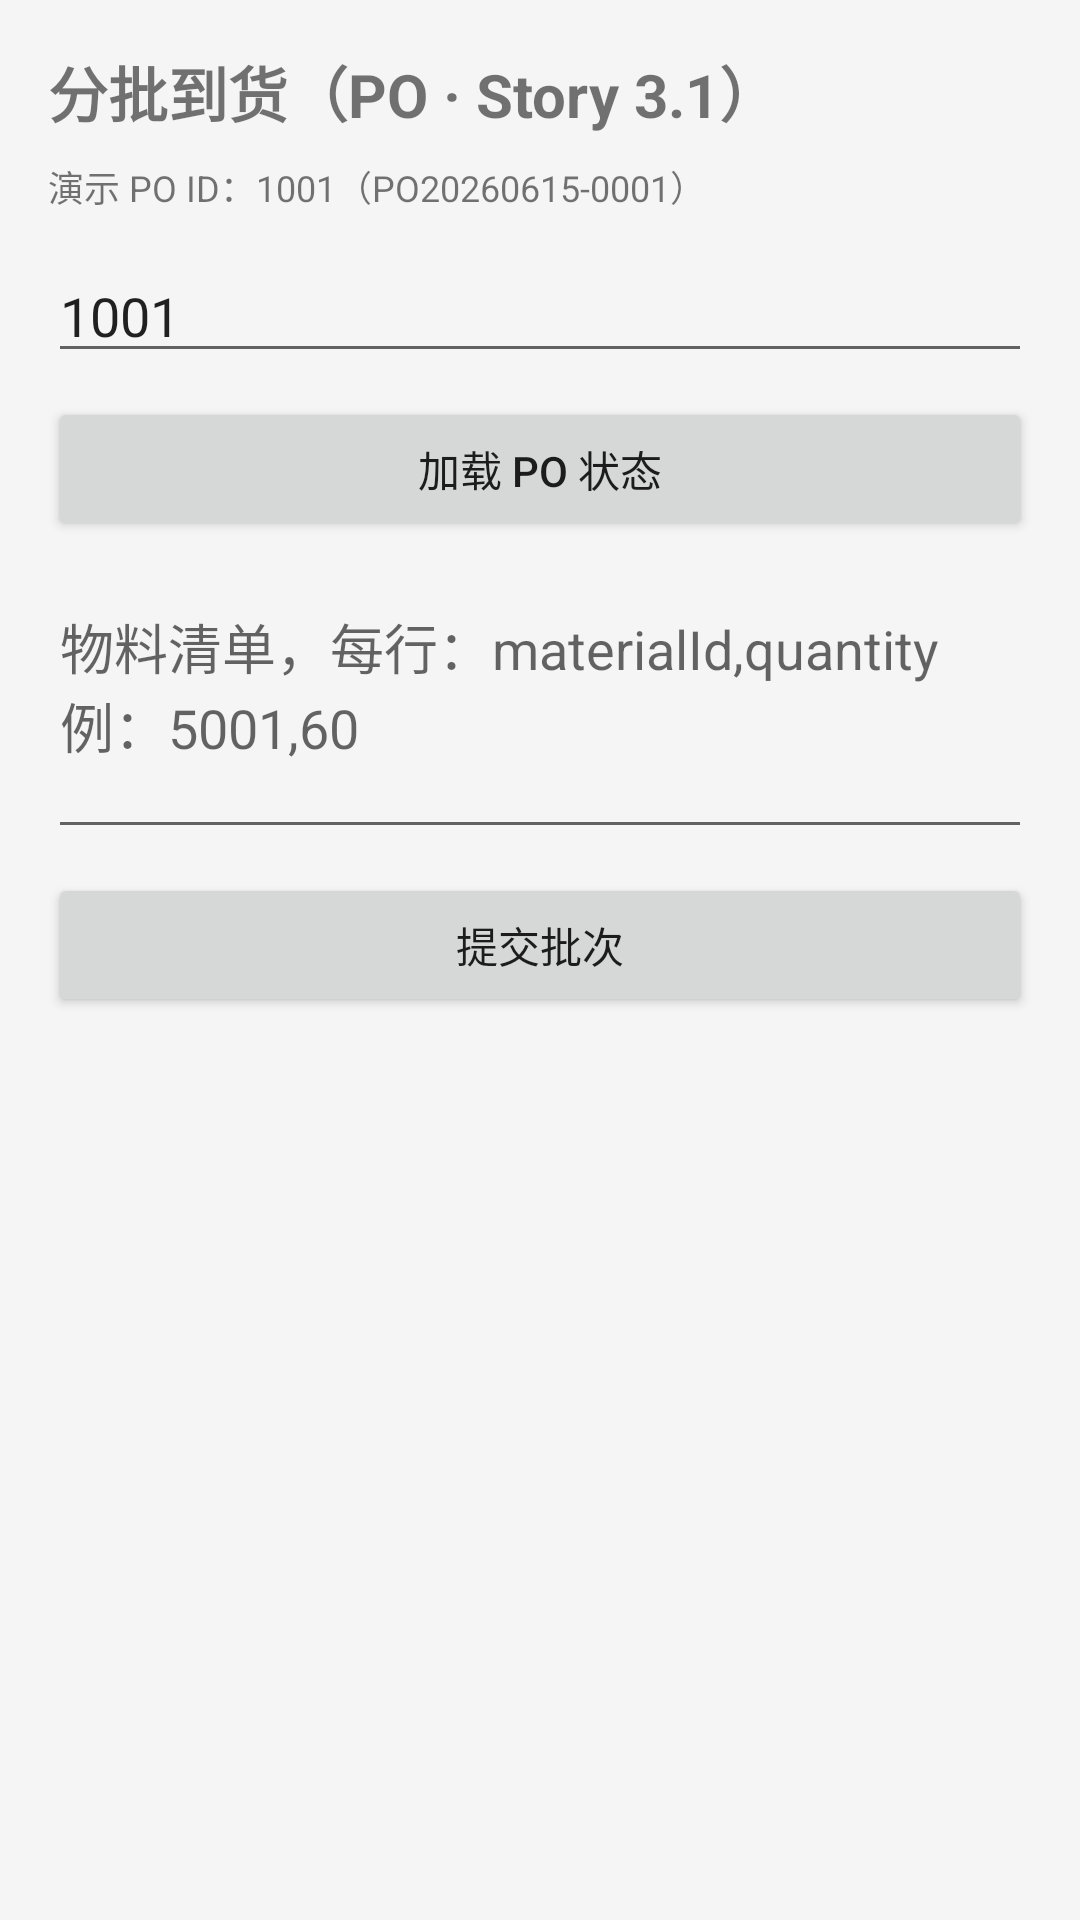

Produce the Android XML layout that renders to this screen, including the resource entries it uses.
<!-- AndroidManifest.xml: application theme Theme.Erp -->
<!-- res/layout/fragment_v138_batch_incoming.xml -->
<?xml version="1.0" encoding="utf-8"?>
<ScrollView xmlns:android="http://schemas.android.com/apk/res/android"
    android:layout_width="match_parent"
    android:layout_height="match_parent">

    <LinearLayout
        android:layout_width="match_parent"
        android:layout_height="wrap_content"
        android:orientation="vertical"
        android:padding="16dp">

        <TextView
            android:layout_width="match_parent"
            android:layout_height="wrap_content"
            android:text="分批到货（PO · Story 3.1）"
            android:textSize="20sp"
            android:textStyle="bold"
            android:paddingBottom="8dp" />

        <TextView
            android:layout_width="match_parent"
            android:layout_height="wrap_content"
            android:text="演示 PO ID：1001（PO20260615-0001）"
            android:textSize="12sp"
            android:paddingBottom="12dp" />

        <EditText
            android:id="@+id/etPoId"
            android:layout_width="match_parent"
            android:layout_height="wrap_content"
            android:hint="PO ID"
            android:inputType="number"
            android:text="1001" />

        <Button
            android:id="@+id/btnLoadPo"
            android:layout_width="match_parent"
            android:layout_height="wrap_content"
            android:layout_marginTop="8dp"
            android:text="加载 PO 状态" />

        <TextView
            android:id="@+id/tvPoStatus"
            android:layout_width="match_parent"
            android:layout_height="wrap_content"
            android:paddingTop="8dp"
            android:textSize="13sp"
            android:visibility="gone" />

        <EditText
            android:id="@+id/etMaterialList"
            android:layout_width="match_parent"
            android:layout_height="wrap_content"
            android:layout_marginTop="12dp"
            android:gravity="top"
            android:hint="物料清单，每行：materialId,quantity&#10;例：5001,60"
            android:minLines="3" />

        <Button
            android:id="@+id/btnSubmitBatch"
            android:layout_width="match_parent"
            android:layout_height="wrap_content"
            android:layout_marginTop="8dp"
            android:text="提交批次" />

        <ProgressBar
            android:id="@+id/progress"
            android:layout_width="wrap_content"
            android:layout_height="wrap_content"
            android:layout_gravity="center_horizontal"
            android:layout_marginTop="8dp"
            android:visibility="gone" />

        <TextView
            android:id="@+id/tvResult"
            android:layout_width="match_parent"
            android:layout_height="wrap_content"
            android:paddingTop="12dp"
            android:textColor="#2E7D32"
            android:visibility="gone" />

        <TextView
            android:id="@+id/tvError"
            android:layout_width="match_parent"
            android:layout_height="wrap_content"
            android:paddingTop="8dp"
            android:textColor="#D32F2F"
            android:visibility="gone" />

    </LinearLayout>
</ScrollView>
<!-- resources referenced by this layout -->
<resources>
  <style name="Theme.Erp" parent="Theme.AppCompat.DayNight.NoActionBar">
          <item name="colorPrimary">@color/brand_primary</item>
          <item name="colorPrimaryDark">@color/brand_primary_dark</item>
          <item name="colorAccent">@color/brand_secondary</item>
          <item name="android:colorBackground">@color/bg_background</item>
          <item name="android:windowLightStatusBar" tools:targetApi="m">true</item>
      </style>
  <color name="brand_primary">#1565C0</color>
  <color name="brand_primary_dark">#0D47A1</color>
  <color name="brand_secondary">#37474F</color>
  <color name="bg_background">#F5F5F5</color>
</resources>
